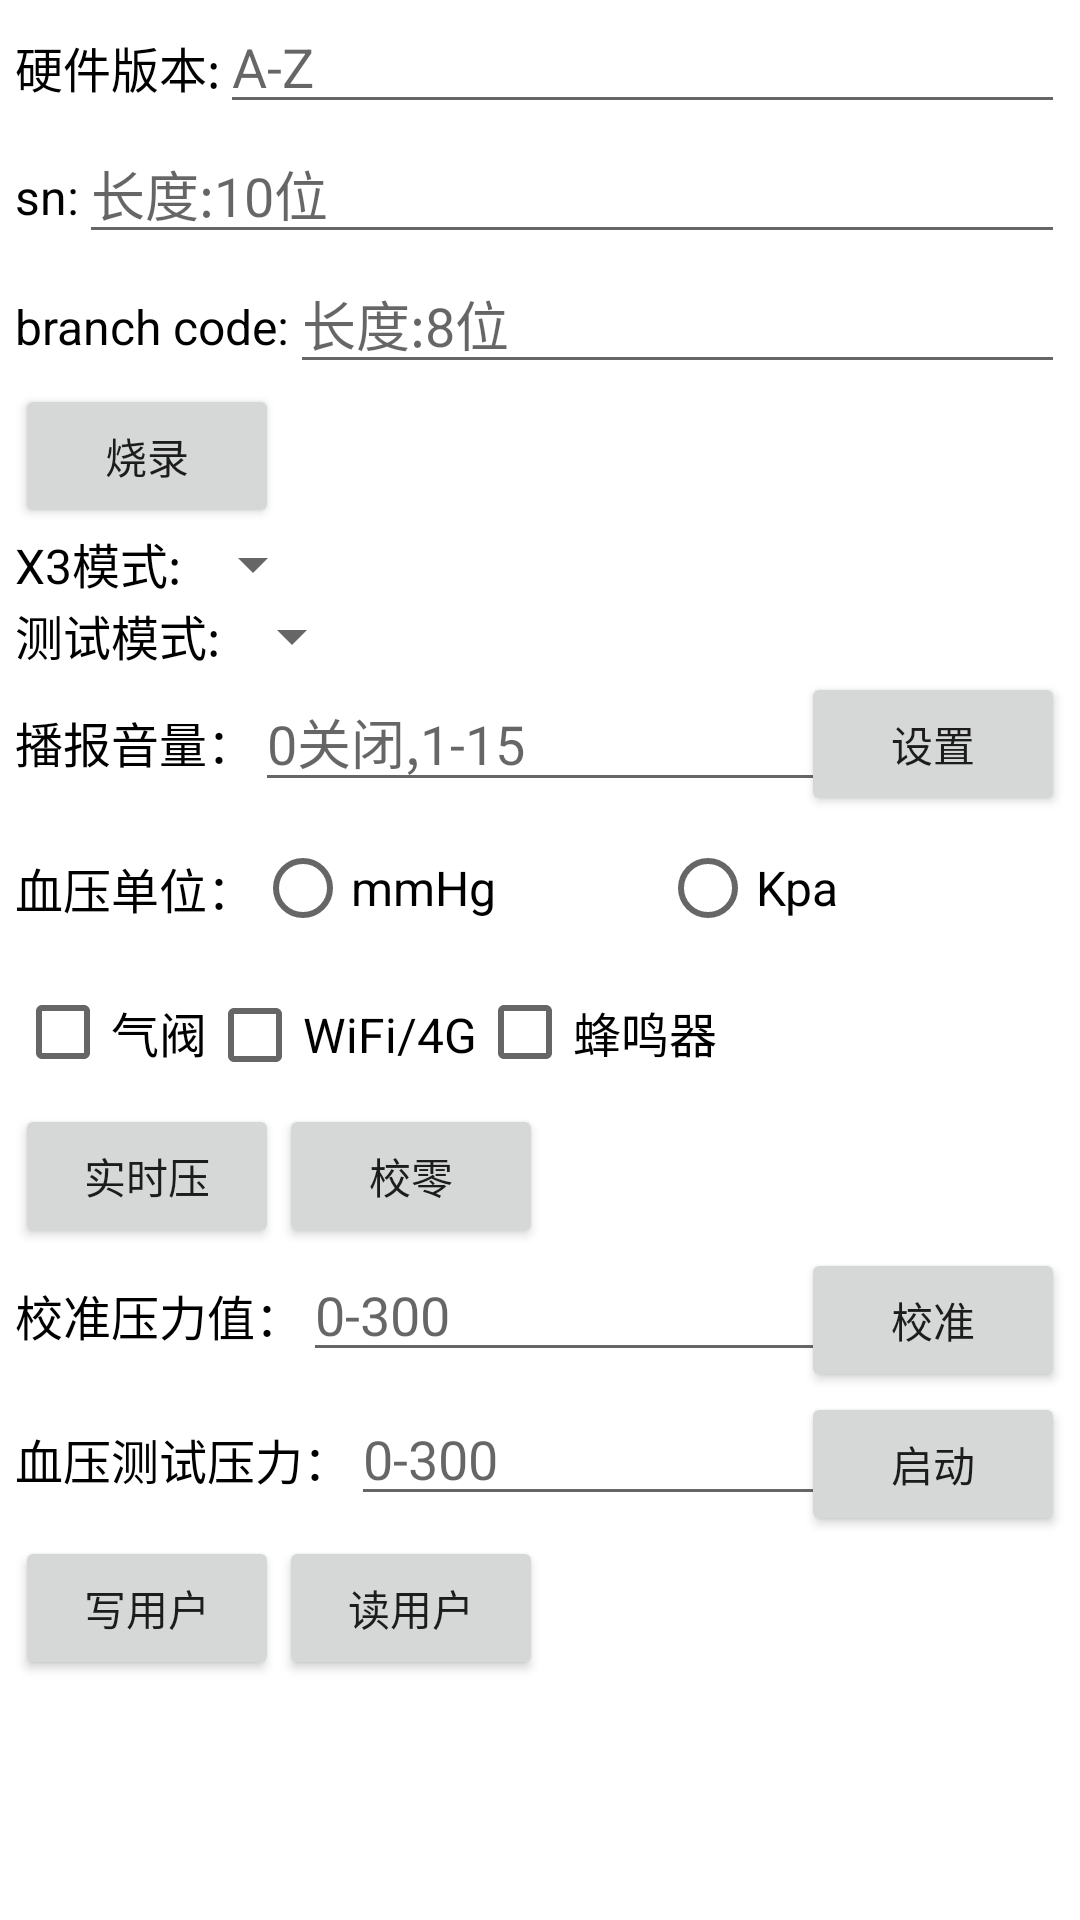

Layout XML and referenced resources for this Android screen:
<!-- AndroidManifest.xml: application theme Theme.LepuBle -->
<!-- res/layout/bp3_settings.xml -->
<?xml version="1.0" encoding="utf-8"?>
<layout xmlns:android="http://schemas.android.com/apk/res/android">

    <LinearLayout
        android:layout_width="match_parent"
        android:layout_height="wrap_content"
        android:orientation="vertical">
        <LinearLayout
            android:layout_width="match_parent"
            android:layout_height="wrap_content"
            android:layout_marginStart="5dp"
            android:layout_marginEnd="5dp">
            <TextView
                android:layout_width="wrap_content"
                android:layout_height="wrap_content"
                android:textColor="@color/black"
                android:textSize="16sp"
                android:text="硬件版本:" />
            <EditText
                android:id="@+id/version"
                android:layout_width="match_parent"
                android:layout_height="wrap_content"
                android:hint="A-Z"
                android:layout_marginStart="@dimen/dp_10"/>
        </LinearLayout>
        <LinearLayout
            android:layout_width="match_parent"
            android:layout_height="wrap_content"
            android:layout_marginStart="5dp"
            android:layout_marginEnd="5dp">
            <TextView
                android:layout_width="wrap_content"
                android:layout_height="wrap_content"
                android:textColor="@color/black"
                android:textSize="16sp"
                android:text="sn:" />
            <EditText
                android:id="@+id/sn"
                android:layout_width="match_parent"
                android:layout_height="wrap_content"
                android:hint="长度:10位"
                android:layout_marginStart="@dimen/dp_10"/>
        </LinearLayout>
        <LinearLayout
            android:layout_width="match_parent"
            android:layout_height="wrap_content"
            android:layout_marginStart="5dp"
            android:layout_marginEnd="5dp">
            <TextView
                android:layout_width="wrap_content"
                android:layout_height="wrap_content"
                android:textColor="@color/black"
                android:textSize="16sp"
                android:text="branch code:" />
            <EditText
                android:id="@+id/code"
                android:layout_width="match_parent"
                android:layout_height="wrap_content"
                android:hint="长度:8位"
                android:layout_marginStart="@dimen/dp_10"/>
        </LinearLayout>
        <Button
            android:id="@+id/factory_config"
            android:layout_width="wrap_content"
            android:layout_height="wrap_content"
            android:layout_marginStart="5dp"
            android:text="烧录" />
        <LinearLayout
            android:layout_width="wrap_content"
            android:layout_height="wrap_content"
            android:layout_marginStart="5dp"
            android:layout_marginEnd="5dp">
            <TextView
                android:layout_width="wrap_content"
                android:layout_height="wrap_content"
                android:textColor="@color/black"
                android:textSize="16sp"
                android:text="X3模式:"/>
            <Spinner
                android:id="@+id/x3_mode"
                android:layout_width="wrap_content"
                android:layout_height="wrap_content"/>
        </LinearLayout>
        <LinearLayout
            android:layout_width="wrap_content"
            android:layout_height="wrap_content"
            android:layout_marginStart="5dp"
            android:layout_marginEnd="5dp">
            <TextView
                android:layout_width="wrap_content"
                android:layout_height="wrap_content"
                android:textColor="@color/black"
                android:textSize="16sp"
                android:text="测试模式:"/>
            <Spinner
                android:id="@+id/test_mode"
                android:layout_width="wrap_content"
                android:layout_height="wrap_content" />
        </LinearLayout>
        <LinearLayout
            android:layout_width="match_parent"
            android:layout_height="wrap_content"
            android:layout_marginStart="5dp"
            android:layout_marginEnd="5dp">
            <TextView
                android:layout_width="wrap_content"
                android:layout_height="wrap_content"
                android:textColor="@color/black"
                android:textSize="16sp"
                android:text="播报音量："/>
            <RelativeLayout
                android:layout_width="match_parent"
                android:layout_height="wrap_content">
                <EditText
                    android:id="@+id/volume_text"
                    android:layout_width="match_parent"
                    android:layout_height="wrap_content"
                    android:inputType="number"
                    android:hint="0关闭,1-15" />
                <Button
                    android:id="@+id/volume"
                    android:layout_width="wrap_content"
                    android:layout_height="wrap_content"
                    android:layout_alignParentRight="true"
                    android:text="设置" />
            </RelativeLayout>
        </LinearLayout>
        <LinearLayout
            android:layout_width="match_parent"
            android:layout_height="wrap_content"
            android:layout_marginStart="5dp"
            android:layout_marginEnd="5dp">
            <TextView
                android:layout_width="wrap_content"
                android:layout_height="wrap_content"
                android:layout_gravity="center"
                android:textColor="@color/black"
                android:textSize="16sp"
                android:text="血压单位："/>
            <RadioGroup
                android:id="@+id/bp_unit"
                android:layout_width="match_parent"
                android:layout_height="wrap_content"
                android:orientation="horizontal">
                <RadioButton
                    android:id="@+id/mmhg"
                    android:layout_width="0dp"
                    android:layout_height="wrap_content"
                    android:layout_weight="1"
                    android:textColor="@color/black"
                    android:textSize="16sp"
                    android:text="mmHg"/>
                <RadioButton
                    android:id="@+id/kpa"
                    android:layout_width="0dp"
                    android:layout_height="wrap_content"
                    android:layout_weight="1"
                    android:textColor="@color/black"
                    android:textSize="16sp"
                    android:text="Kpa"/>
            </RadioGroup>
        </LinearLayout>
        <LinearLayout
            android:layout_width="wrap_content"
            android:layout_height="wrap_content"
            android:layout_marginStart="5dp"
            android:layout_marginEnd="5dp">
            <CheckBox
                android:id="@+id/switch_valve"
                android:layout_width="wrap_content"
                android:layout_height="wrap_content"
                android:textColor="@color/black"
                android:textSize="16sp"
                android:text="气阀"/>
            <CheckBox
                android:id="@+id/switch_wifi_4g"
                android:layout_width="wrap_content"
                android:layout_height="wrap_content"
                android:layout_marginStart="@dimen/dp_10"
                android:textColor="@color/black"
                android:textSize="16sp"
                android:text="WiFi/4G"/>
            <CheckBox
                android:id="@+id/switch_sound"
                android:layout_width="wrap_content"
                android:layout_height="wrap_content"
                android:layout_marginStart="@dimen/dp_10"
                android:textColor="@color/black"
                android:textSize="16sp"
                android:text="蜂鸣器"/>
        </LinearLayout>
        <LinearLayout
            android:layout_width="match_parent"
            android:layout_height="wrap_content"
            android:layout_marginStart="5dp"
            android:layout_marginEnd="5dp">
            <Button
                android:id="@+id/get_rt_pressure"
                android:layout_width="wrap_content"
                android:layout_height="wrap_content"
                android:text="实时压"/>
            <Button
                android:id="@+id/calibration_zero"
                android:layout_width="wrap_content"
                android:layout_height="wrap_content"
                android:layout_marginStart="@dimen/dp_10"
                android:text="校零"/>
        </LinearLayout>
        <LinearLayout
            android:layout_width="match_parent"
            android:layout_height="wrap_content"
            android:layout_marginStart="5dp"
            android:layout_marginEnd="5dp">
            <TextView
                android:layout_width="wrap_content"
                android:layout_height="wrap_content"
                android:textColor="@color/black"
                android:textSize="16sp"
                android:text="校准压力值："/>
            <RelativeLayout
                android:layout_width="match_parent"
                android:layout_height="wrap_content">
                <EditText
                    android:id="@+id/calibration_slope_text"
                    android:layout_width="match_parent"
                    android:layout_height="wrap_content"
                    android:hint="0-300" />
                <Button
                    android:id="@+id/calibration_slope"
                    android:layout_width="wrap_content"
                    android:layout_height="wrap_content"
                    android:layout_alignParentRight="true"
                    android:text="校准" />
            </RelativeLayout>
        </LinearLayout>
        <LinearLayout
            android:layout_width="match_parent"
            android:layout_height="wrap_content"
            android:layout_marginStart="5dp"
            android:layout_marginEnd="5dp">
            <TextView
                android:layout_width="wrap_content"
                android:layout_height="wrap_content"
                android:textColor="@color/black"
                android:textSize="16sp"
                android:text="血压测试压力："/>
            <RelativeLayout
                android:layout_width="match_parent"
                android:layout_height="wrap_content">
                <EditText
                    android:id="@+id/pressure_test_text"
                    android:layout_width="match_parent"
                    android:layout_height="wrap_content"
                    android:hint="0-300" />
                <Button
                    android:id="@+id/pressure_test"
                    android:layout_width="wrap_content"
                    android:layout_height="wrap_content"
                    android:layout_alignParentRight="true"
                    android:text="启动" />
            </RelativeLayout>
        </LinearLayout>
        <LinearLayout
            android:layout_width="match_parent"
            android:layout_height="wrap_content"
            android:layout_marginStart="5dp"
            android:layout_marginEnd="5dp">
            <Button
                android:id="@+id/write_user"
                android:layout_width="wrap_content"
                android:layout_height="wrap_content"
                android:text="写用户"/>
            <Button
                android:id="@+id/read_user"
                android:layout_width="wrap_content"
                android:layout_height="wrap_content"
                android:layout_marginStart="@dimen/dp_10"
                android:text="读用户"/>
        </LinearLayout>
    </LinearLayout>

</layout>
<!-- resources referenced by this layout -->
<resources>
  <color name="black">#FF000000</color>
  <style name="Theme.LepuBle" parent="Theme.MaterialComponents.DayNight.DarkActionBar">
          
          <item name="colorPrimary">@color/purple_500</item>
          <item name="colorPrimaryVariant">@color/purple_700</item>
          <item name="colorOnPrimary">@color/white</item>
          
          <item name="colorSecondary">@color/teal_200</item>
          <item name="colorSecondaryVariant">@color/teal_700</item>
          <item name="colorOnSecondary">@color/black</item>
          
          <item name="android:statusBarColor" tools:targetApi="l">?attr/colorPrimaryVariant</item>
          
      </style>
  <color name="purple_500">#FF6200EE</color>
  <color name="purple_700">#FF3700B3</color>
  <color name="white">#FFFFFFFF</color>
  <color name="teal_200">#FF03DAC5</color>
  <color name="teal_700">#FF018786</color>
</resources>
